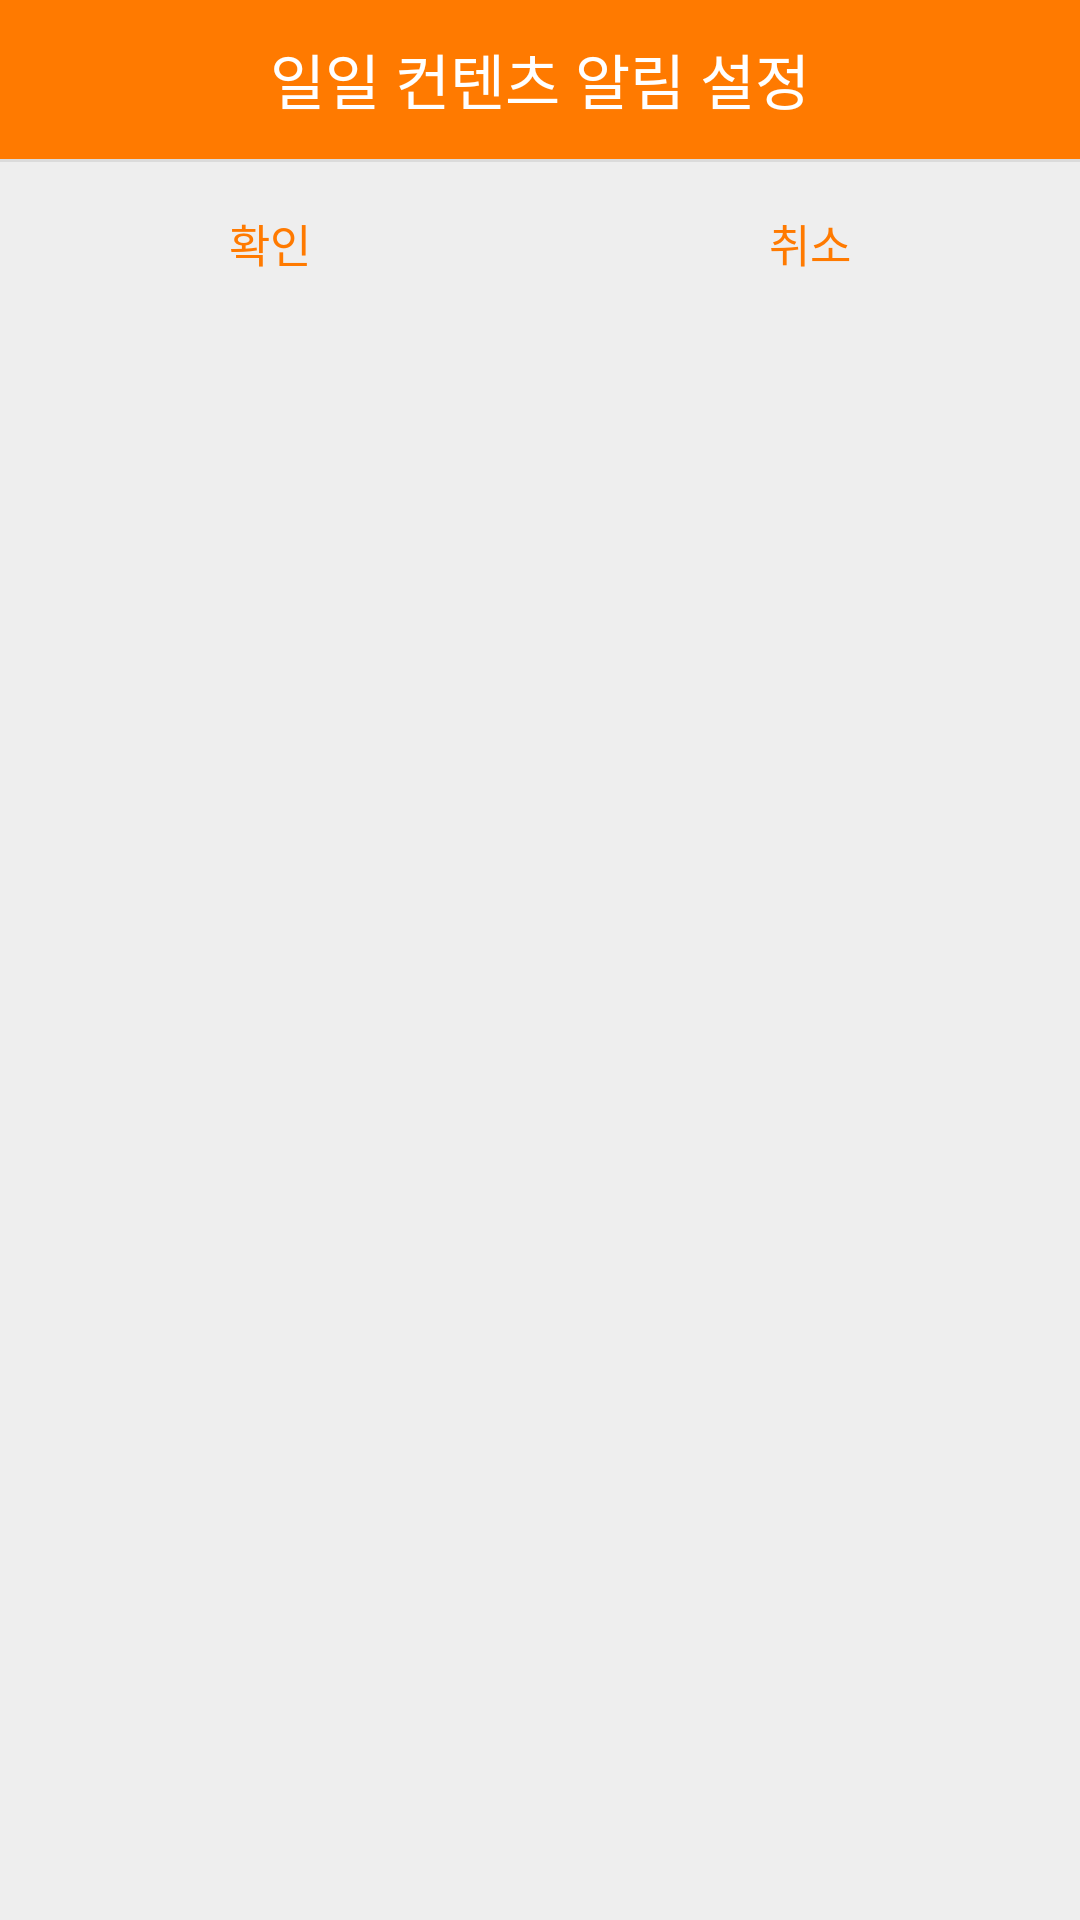

Here is an Android app screen rendered from its layout file. Give the layout XML and the strings, colors and styles it references.
<!-- AndroidManifest.xml: application theme Theme.DailyMaple -->
<!-- res/layout/activity_daily_contents_config_popup.xml -->
<?xml version="1.0" encoding="utf-8"?>
<LinearLayout xmlns:android="http://schemas.android.com/apk/res/android"
    xmlns:app="http://schemas.android.com/apk/res-auto"
    xmlns:tools="http://schemas.android.com/tools"
    android:layout_width="300dp"
    android:layout_height="match_parent"
    android:orientation="vertical"
    tools:context=".DailyContentsConfigPopupActivity"
    android:background="#eeeeee"
    >

    
    <LinearLayout
        android:orientation="horizontal"
        android:layout_width="match_parent"
        android:layout_height="wrap_content">

        <TextView
            android:layout_width="match_parent"
            android:layout_height="53dp"
            android:background="#ff7a00"
            android:gravity="center"
            android:text="일일 컨텐츠 알림 설정"
            android:textColor="#fff"
            android:textSize="20sp" />
    </LinearLayout>
    

    <androidx.recyclerview.widget.RecyclerView
        android:id="@+id/list_view"
        android:layout_width="match_parent"
        android:layout_height="wrap_content"
        android:background="@android:color/transparent"></androidx.recyclerview.widget.RecyclerView>


    <View
        android:background="#66bdbdbd"
        android:layout_width="match_parent"
        android:layout_height="1dp" />

    
    <LinearLayout
        android:orientation="horizontal"
        android:gravity="center"
        android:layout_width="match_parent"
        android:layout_height="wrap_content">

        <Button
            android:layout_width="0dp"
            android:layout_height="53dp"
            android:layout_weight="1"
            android:background="#00000000"
            android:gravity="center"
            android:onClick="mOnConfirm"
            android:padding="16dp"
            android:text="확인"
            android:textColor="#ff7a00"
            android:textSize="15sp" />

        <Button
            android:id="@+id/button"
            android:layout_width="0dp"
            android:layout_height="53dp"
            android:layout_weight="1"
            android:background="#00000000"
            android:gravity="center"
            android:onClick="mOnClose"
            android:padding="16dp"
            android:text="취소"
            android:textColor="#ff7a00"
            android:textSize="15sp" />
    </LinearLayout>
    

</LinearLayout>
<!-- resources referenced by this layout -->
<resources>
  <style name="Theme.DailyMaple" parent="Theme.AppCompat.Light.NoActionBar">
          
          <item name="colorPrimary">@color/colorPrimary</item>
          <item name="colorPrimaryVariant">#D37E00</item>
          <item name="colorOnPrimary">@color/white</item>
          
          <item name="colorSecondary">#FFD89D</item>
          <item name="colorSecondaryVariant">#F3BD6F</item>
          <item name="colorOnSecondary">@color/black</item>
          
          <item name="android:statusBarColor" tools:targetApi="l">@color/colorPrimary</item>
          <item name="android:windowLightStatusBar" tools:targetApi="23">true</item>
      </style>
  <color name="colorPrimary">#FFB84E</color>
  <color name="white">#FFFFFFFF</color>
  <color name="black">#FF000000</color>
</resources>
